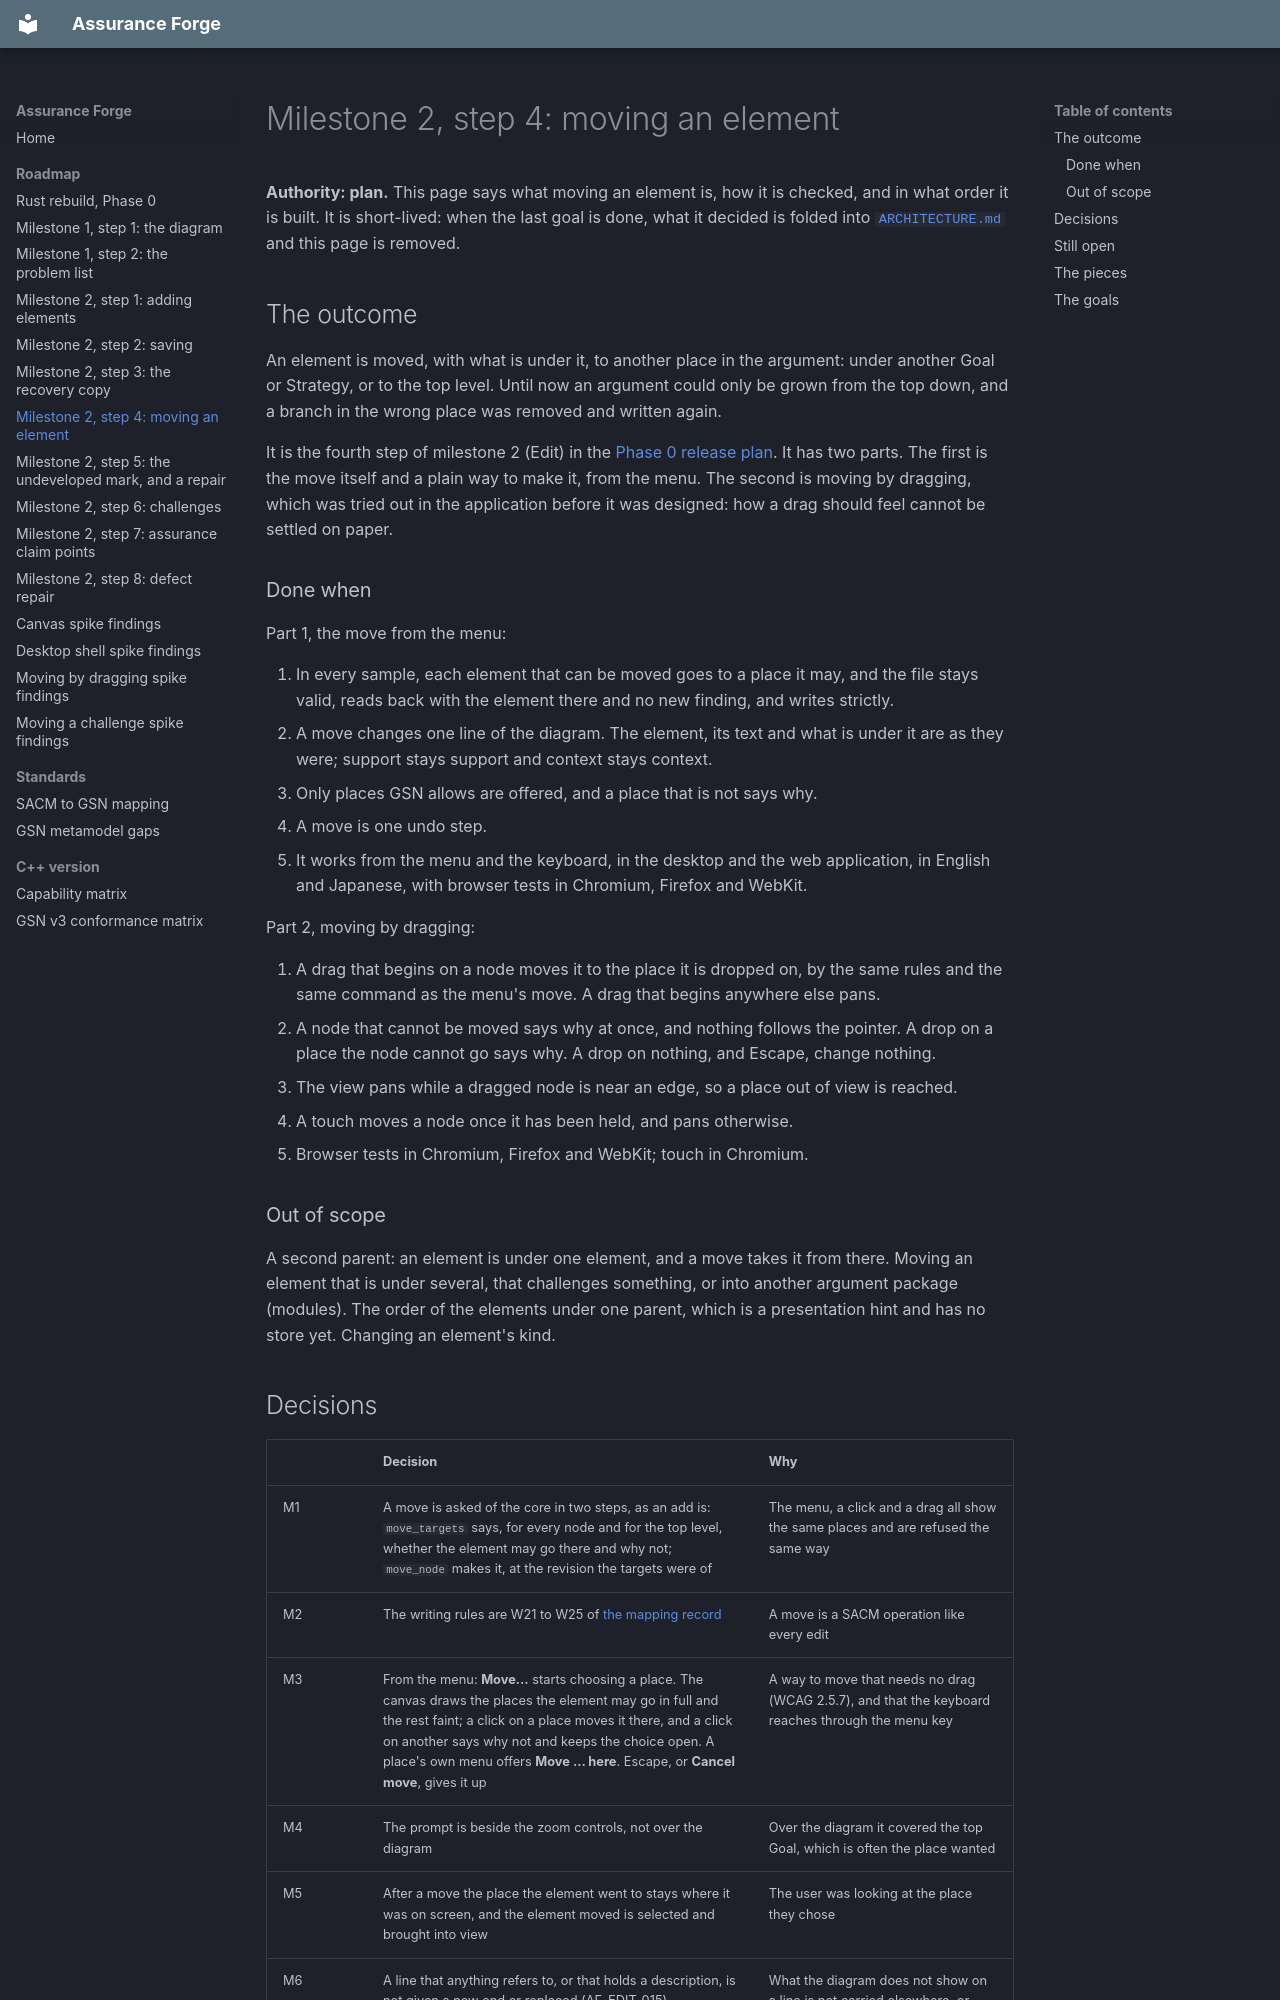

repository: lasrod/assurance-forge · page: roadmap/milestone-2-move/index.html · generator: mkdocs

# Milestone 2, step 4: moving an element

**Authority: plan.** This page says what moving an element is, how it is
checked, and in what order it is built. It is short-lived: when the last goal
is done, what it decided is folded into
[`ARCHITECTURE.md`](https://github.com/lasrod/assurance-forge/blob/main/ARCHITECTURE.md)
and this page is removed.

## The outcome

An element is moved, with what is under it, to another place in the
argument: under another Goal or Strategy, or to the top level. Until now an
argument could only be grown from the top down, and a branch in the wrong
place was removed and written again.

It is the fourth step of milestone 2 (Edit) in the
[Phase 0 release plan](rust-rebuild-phase-0.md#releases). It has two parts.
The first is the move itself and a plain way to make it, from the menu. The
second is moving by dragging, which was tried out in the application before
it was designed: how a drag should feel cannot be settled on paper.

### Done when

Part 1, the move from the menu:

1. In every sample, each element that can be moved goes to a place it may,
   and the file stays valid, reads back with the element there and no new
   finding, and writes strictly.
2. A move changes one line of the diagram. The element, its text and what is
   under it are as they were; support stays support and context stays context.
3. Only places GSN allows are offered, and a place that is not says why.
4. A move is one undo step.
5. It works from the menu and the keyboard, in the desktop and the web
   application, in English and Japanese, with browser tests in Chromium,
   Firefox and WebKit.

Part 2, moving by dragging:

6. A drag that begins on a node moves it to the place it is dropped on, by
   the same rules and the same command as the menu's move. A drag that begins
   anywhere else pans.
7. A node that cannot be moved says why at once, and nothing follows the
   pointer. A drop on a place the node cannot go says why. A drop on nothing,
   and Escape, change nothing.
8. The view pans while a dragged node is near an edge, so a place out of view
   is reached.
9. A touch moves a node once it has been held, and pans otherwise.
10. Browser tests in Chromium, Firefox and WebKit; touch in Chromium.

### Out of scope

A second parent: an element is under one element, and a move takes it from
there. Moving an element that is under several, that challenges something, or
into another argument package (modules). The order of the elements under one
parent, which is a presentation hint and has no store yet. Changing an
element's kind.
